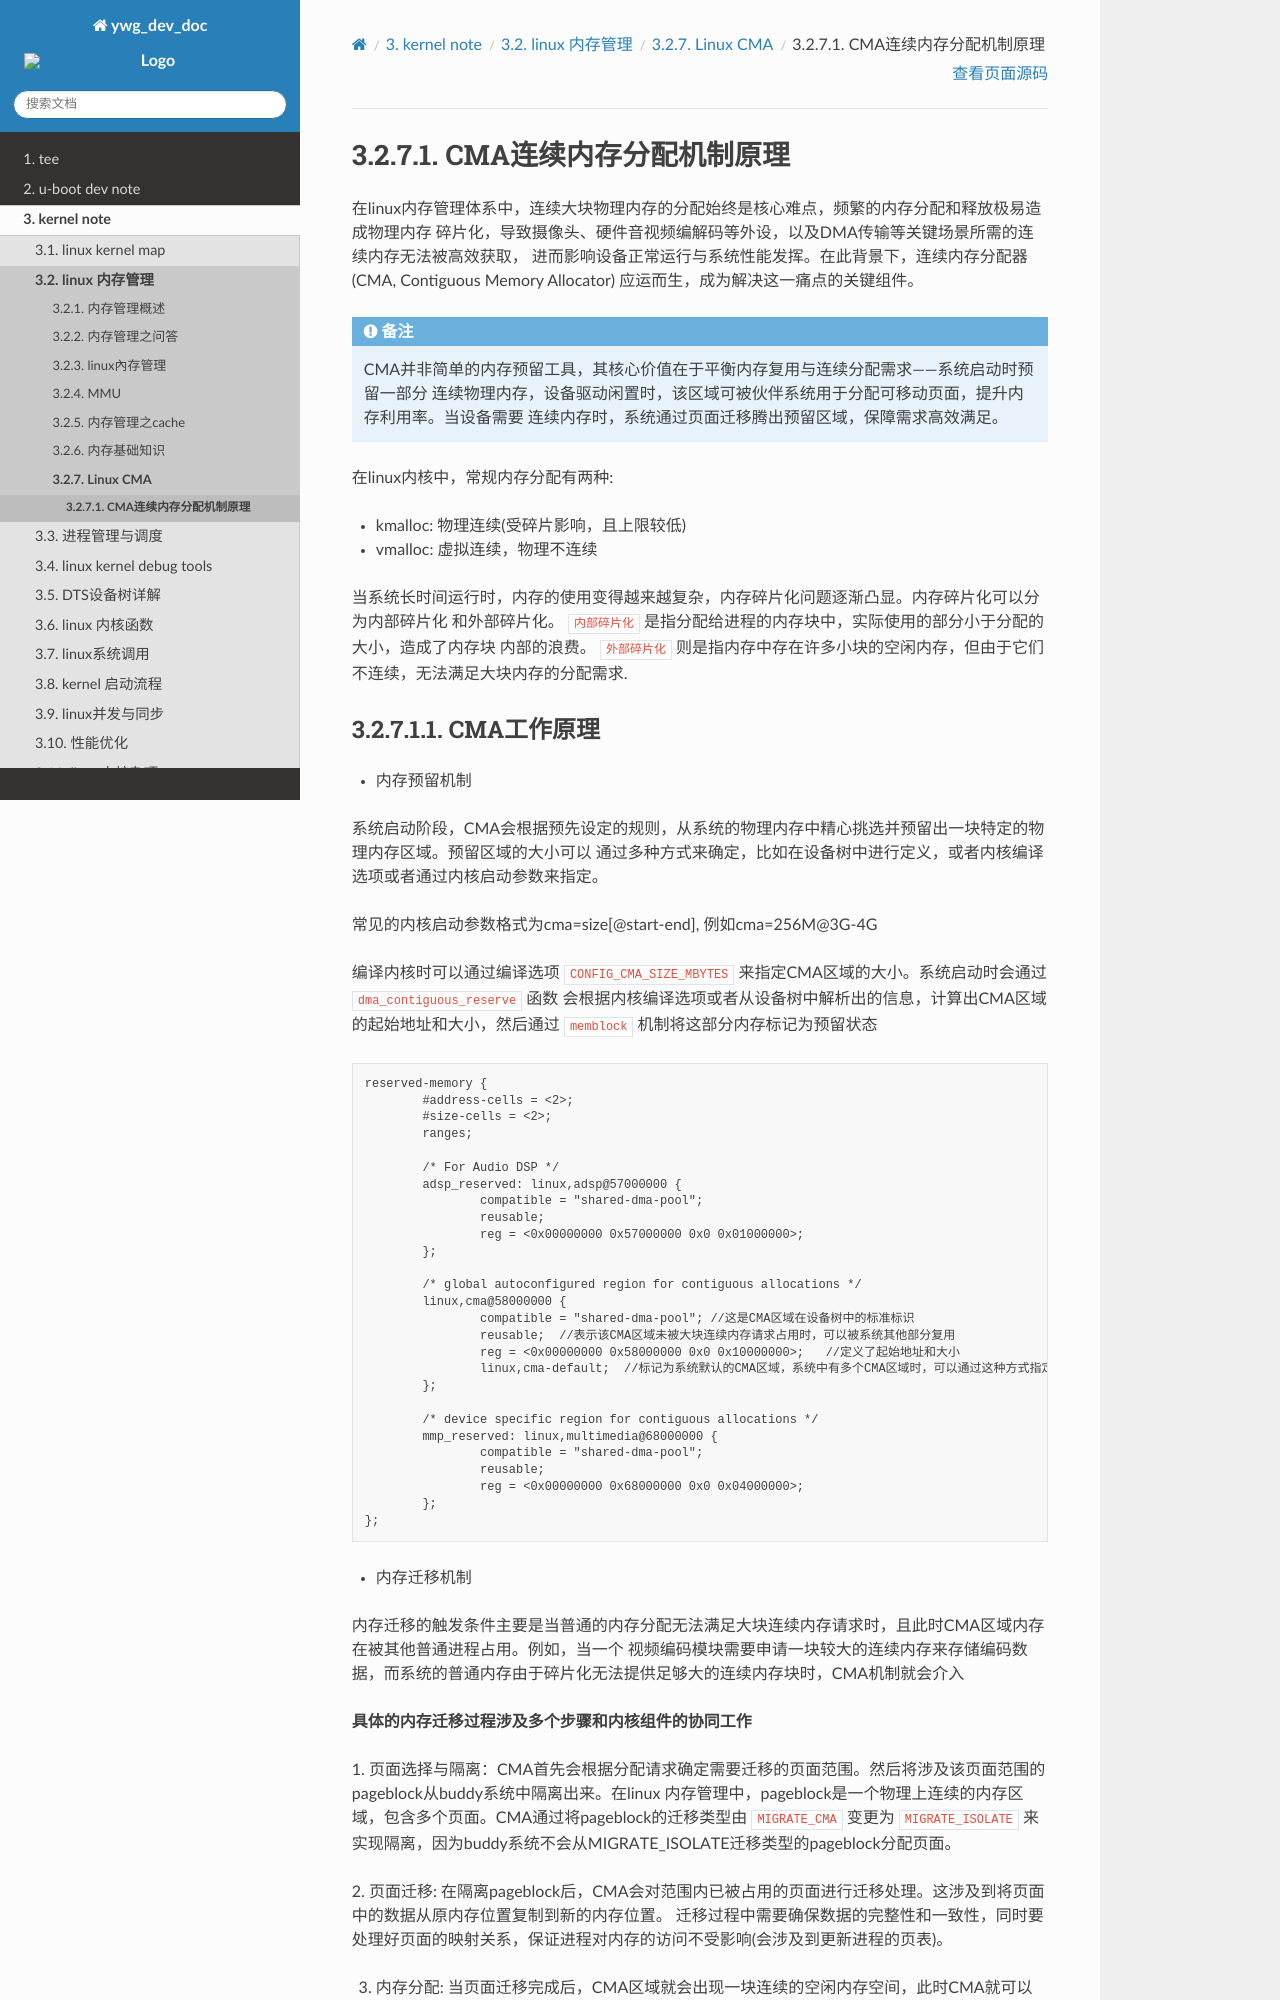

repository: hkdywg/doc_development · page: build/html/kernel/mm/cma/cma_mechanism.html · generator: sphinx

CMA连续内存分配机制原理
==========================

在linux内存管理体系中，连续大块物理内存的分配始终是核心难点，频繁的内存分配和释放极易造成物理内存
碎片化，导致摄像头、硬件音视频编解码等外设，以及DMA传输等关键场景所需的连续内存无法被高效获取，
进而影响设备正常运行与系统性能发挥。在此背景下，连续内存分配器(CMA, Contiguous Memory Allocator)
应运而生，成为解决这一痛点的关键组件。

.. note::
    CMA并非简单的内存预留工具，其核心价值在于平衡内存复用与连续分配需求------系统启动时预留一部分
    连续物理内存，设备驱动闲置时，该区域可被伙伴系统用于分配可移动页面，提升内存利用率。当设备需要
    连续内存时，系统通过页面迁移腾出预留区域，保障需求高效满足。

在linux内核中，常规内存分配有两种:

- kmalloc: 物理连续(受碎片影响，且上限较低)

- vmalloc: 虚拟连续，物理不连续


当系统长时间运行时，内存的使用变得越来越复杂，内存碎片化问题逐渐凸显。内存碎片化可以分为内部碎片化
和外部碎片化。 ``内部碎片化`` 是指分配给进程的内存块中，实际使用的部分小于分配的大小，造成了内存块
内部的浪费。 ``外部碎片化`` 则是指内存中存在许多小块的空闲内存，但由于它们不连续，无法满足大块内存的分配需求.
